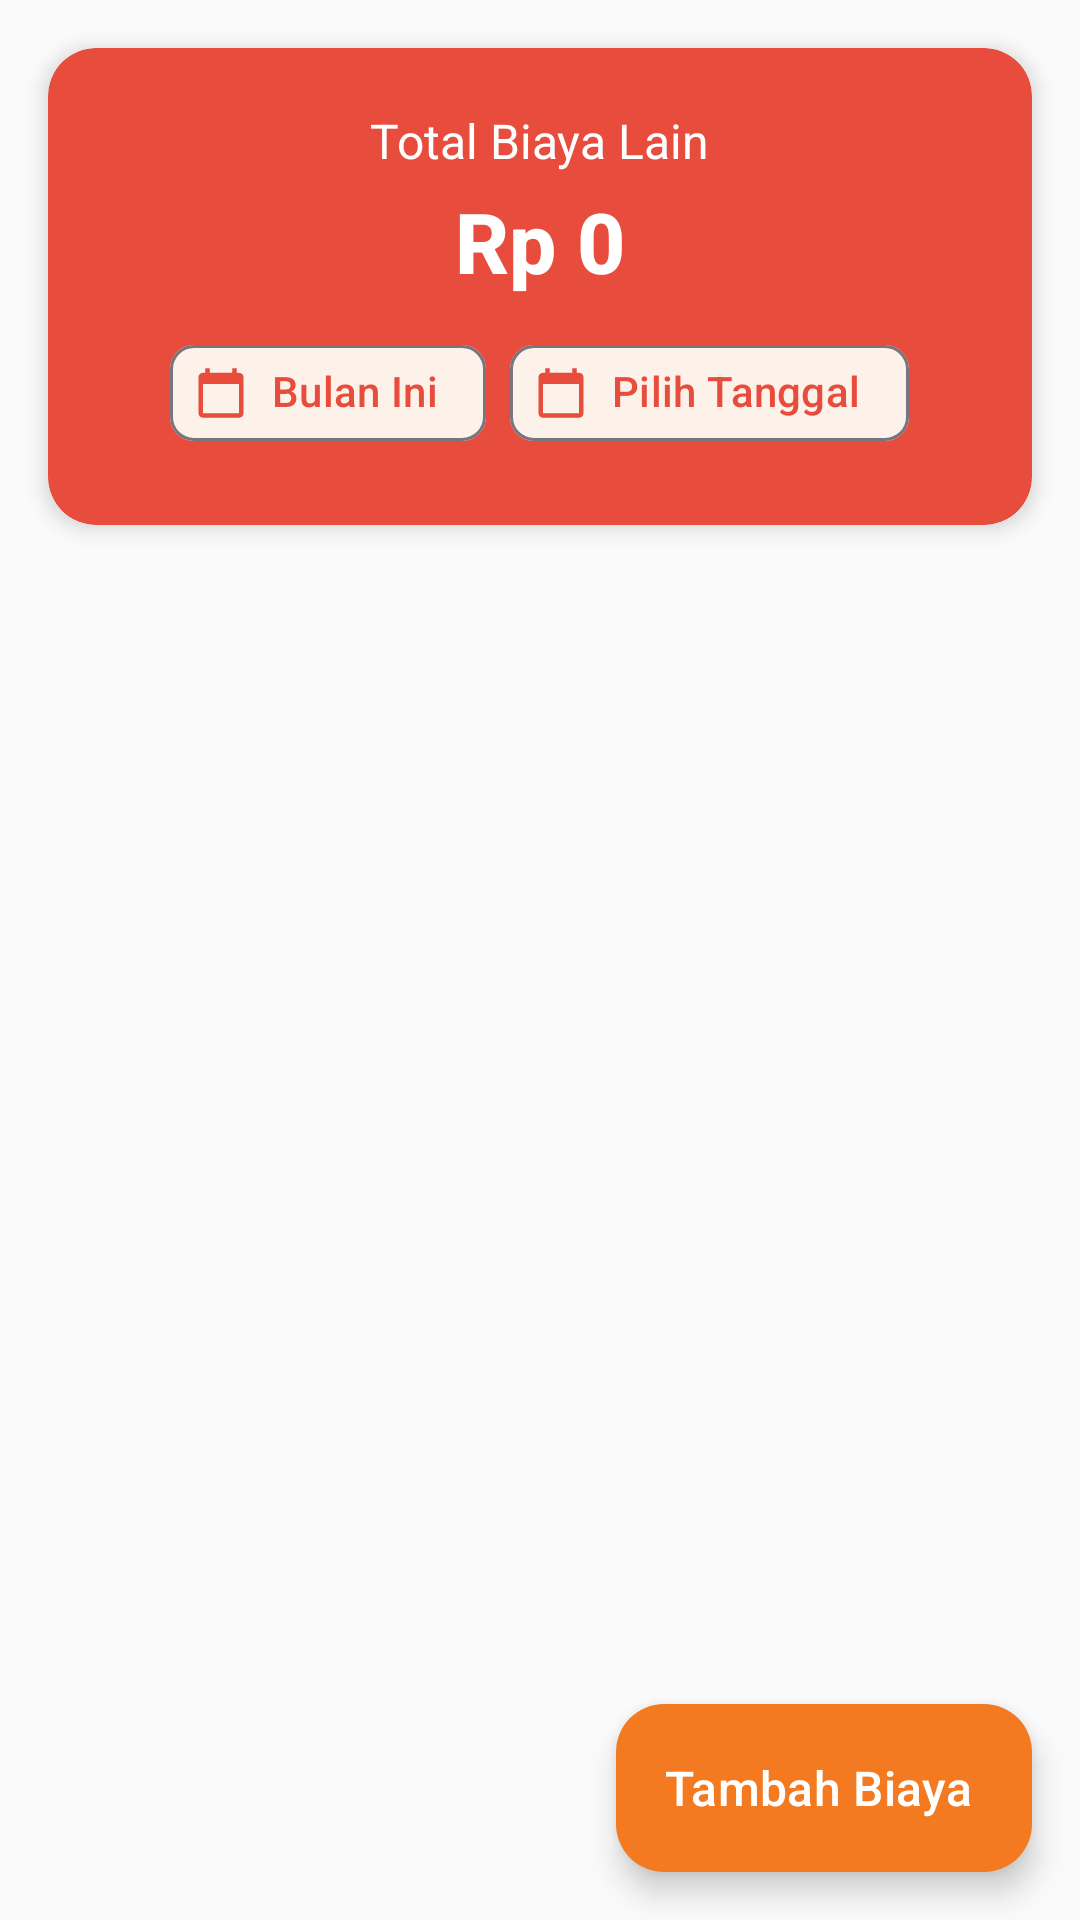

This screen was rendered from an Android layout file. Write that file and the resources it references.
<!-- AndroidManifest.xml: application theme Theme.DapurMoms -->
<!-- res/layout/fragment_biaya.xml -->
<?xml version="1.0" encoding="utf-8"?>
<androidx.coordinatorlayout.widget.CoordinatorLayout
    xmlns:android="http://schemas.android.com/apk/res/android"
    xmlns:app="http://schemas.android.com/apk/res-auto"
    android:layout_width="match_parent"
    android:layout_height="match_parent"
    android:background="@color/md_theme_background">

    <LinearLayout
        android:layout_width="match_parent"
        android:layout_height="match_parent"
        android:orientation="vertical">

        
        <com.google.android.material.card.MaterialCardView
            android:layout_width="match_parent"
            android:layout_height="wrap_content"
            android:layout_margin="16dp"
            app:cardBackgroundColor="@color/color_expense"
            app:cardCornerRadius="16dp"
            app:cardElevation="4dp"
            app:strokeWidth="0dp">

            <LinearLayout
                android:layout_width="match_parent"
                android:layout_height="wrap_content"
                android:gravity="center"
                android:orientation="vertical"
                android:padding="20dp">

                <TextView
                    android:layout_width="wrap_content"
                    android:layout_height="wrap_content"
                    android:text="@string/total_biaya_lain"
                    android:textColor="#FFFFFF"
                    android:textSize="16sp" />

                <TextView
                    android:id="@+id/tv_total_biaya_bulan"
                    android:layout_width="wrap_content"
                    android:layout_height="wrap_content"
                    android:layout_marginTop="4dp"
                    android:fontFamily="sans-serif-medium"
                    android:text="Rp 0"
                    android:textColor="#FFFFFF"
                    android:textSize="28sp"
                    android:textStyle="bold" />

                <LinearLayout
                    android:layout_width="wrap_content"
                    android:layout_height="wrap_content"
                    android:layout_marginTop="8dp"
                    android:orientation="horizontal"
                    android:gravity="center">

                    <com.google.android.material.chip.Chip
                        android:id="@+id/chip_bulan_biaya"
                        android:layout_width="wrap_content"
                        android:layout_height="wrap_content"
                        android:text="@string/bulan_ini"
                        android:textColor="@color/color_expense"
                        app:chipBackgroundColor="#FFFFFF"
                        app:chipIcon="@drawable/ic_calendar"
                        app:chipIconTint="@color/color_expense"
                        app:closeIconEnabled="false" />

                    <com.google.android.material.chip.Chip
                        android:id="@+id/chip_tanggal_biaya"
                        android:layout_width="wrap_content"
                        android:layout_height="wrap_content"
                        android:layout_marginStart="8dp"
                        android:text="Pilih Tanggal"
                        android:textColor="@color/color_expense"
                        app:chipBackgroundColor="#FFFFFF"
                        app:chipIcon="@drawable/ic_calendar"
                        app:chipIconTint="@color/color_expense"
                        app:closeIconTint="@color/color_expense"
                        app:closeIconEnabled="false" />

                </LinearLayout>

            </LinearLayout>

        </com.google.android.material.card.MaterialCardView>

        
        <FrameLayout
            android:layout_width="match_parent"
            android:layout_height="0dp"
            android:layout_weight="1">

            <androidx.recyclerview.widget.RecyclerView
                android:id="@+id/rv_biaya"
                android:layout_width="match_parent"
                android:layout_height="match_parent"
                android:clipToPadding="false"
                android:paddingStart="8dp"
                android:paddingEnd="8dp"
                android:paddingBottom="80dp" />

            
            <LinearLayout
                android:id="@+id/layout_empty"
                android:layout_width="match_parent"
                android:layout_height="match_parent"
                android:gravity="center"
                android:orientation="vertical"
                android:visibility="gone">

                <ImageView
                    android:layout_width="80dp"
                    android:layout_height="80dp"
                    android:layout_marginBottom="16dp"
                    android:alpha="0.5"
                    android:contentDescription="@string/belum_ada_data"
                    android:src="@drawable/ic_empty" />

                <TextView
                    android:layout_width="wrap_content"
                    android:layout_height="wrap_content"
                    android:gravity="center"
                    android:text="@string/belum_ada_data"
                    android:textColor="@color/md_theme_on_surface_variant"
                    android:textSize="16sp" />

            </LinearLayout>

        </FrameLayout>

    </LinearLayout>

    
    <com.google.android.material.floatingactionbutton.ExtendedFloatingActionButton
        android:id="@+id/fab_tambah_biaya"
        android:layout_width="wrap_content"
        android:layout_height="wrap_content"
        android:layout_gravity="bottom|end"
        android:layout_margin="16dp"
        android:text="@string/tambah_biaya"
        android:textColor="@color/md_theme_on_primary"
        android:textSize="16sp"
        app:backgroundTint="@color/md_theme_primary"
        app:icon="@drawable/ic_add"
        app:iconTint="@color/md_theme_on_primary" />

</androidx.coordinatorlayout.widget.CoordinatorLayout>
<!-- resources referenced by this layout -->
<resources>
  <color name="color_expense">#E74C3C</color>
  <color name="md_theme_background">#FAFAFA</color>
  <color name="md_theme_on_primary">#FFFFFF</color>
  <color name="md_theme_on_surface_variant">#49454F</color>
  <color name="md_theme_primary">#F37A20</color>
  <!-- drawable ic_calendar (drawable) -->
  <?xml version="1.0" encoding="utf-8"?>
  <vector xmlns:android="http://schemas.android.com/apk/res/android"
      android:width="24dp"
      android:height="24dp"
      android:viewportWidth="24"
      android:viewportHeight="24"
      android:tint="@color/md_theme_on_surface_variant">
      <path
          android:fillColor="@android:color/white"
          android:pathData="M20,3h-1V1h-2v2H7V1H5v2H4c-1.1,0 -2,0.9 -2,2v16c0,1.1 0.9,2 2,2h16c1.1,0 2,-0.9 2,-2V5c0,-1.1 -0.9,-2 -2,-2zM20,21H4V8h16v13z" />
  </vector>
  <!-- drawable ic_empty (drawable) -->
  <?xml version="1.0" encoding="utf-8"?>
  <vector xmlns:android="http://schemas.android.com/apk/res/android"
      android:width="80dp"
      android:height="80dp"
      android:viewportWidth="24"
      android:viewportHeight="24"
      android:tint="@color/md_theme_outline">
      <path
          android:fillColor="@android:color/white"
          android:pathData="M14,2H6c-1.1,0 -1.99,0.9 -1.99,2L4,20c0,1.1 0.89,2 1.99,2H18c1.1,0 2,-0.9 2,-2V8l-6,-6zM16,18H8v-2h8v2zM16,14H8v-2h8v2zM13,9V3.5L18.5,9H13z" />
  </vector>
  <string name="belum_ada_data">Belum ada data.\nTap tombol + untuk menambahkan.</string>
  <string name="bulan_ini">Bulan Ini</string>
  <string name="tambah_biaya">Tambah Biaya</string>
  <string name="total_biaya_lain">Total Biaya Lain</string>
  <style name="Theme.DapurMoms" parent="Theme.Material3.Light.NoActionBar">
          <item name="colorPrimary">@color/md_theme_primary</item>
          <item name="colorOnPrimary">@color/md_theme_on_primary</item>
          <item name="colorPrimaryContainer">@color/md_theme_primary_container</item>
          <item name="colorOnPrimaryContainer">@color/md_theme_on_primary_container</item>
          <item name="colorSecondary">@color/md_theme_secondary</item>
          <item name="colorOnSecondary">@color/md_theme_on_secondary</item>
          <item name="colorSecondaryContainer">@color/md_theme_secondary_container</item>
          <item name="colorOnSecondaryContainer">@color/md_theme_on_secondary_container</item>
          <item name="android:colorBackground">@color/md_theme_background</item>
          <item name="colorSurface">@color/md_theme_surface</item>
          <item name="colorSurfaceVariant">@color/md_theme_surface_variant</item>
          <item name="colorOnBackground">@color/md_theme_on_background</item>
          <item name="colorOnSurface">@color/md_theme_on_surface</item>
          <item name="colorOnSurfaceVariant">@color/md_theme_on_surface_variant</item>
          <item name="colorOutline">@color/md_theme_outline</item>
          <item name="android:statusBarColor">@color/md_theme_primary</item>
      </style>
  <color name="md_theme_outline">#79747E</color>
  <color name="md_theme_primary_container">#FFDBC0</color>
  <color name="md_theme_on_primary_container">#381500</color>
  <color name="md_theme_secondary">#009688</color>
  <color name="md_theme_on_secondary">#FFFFFF</color>
  <color name="md_theme_secondary_container">#80CBC4</color>
  <color name="md_theme_on_secondary_container">#00332E</color>
  <color name="md_theme_surface">#FFFFFF</color>
  <color name="md_theme_surface_variant">#F5F5F5</color>
  <color name="md_theme_on_background">#1C1B1F</color>
  <color name="md_theme_on_surface">#1C1B1F</color>
</resources>
